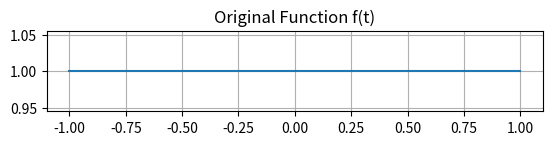
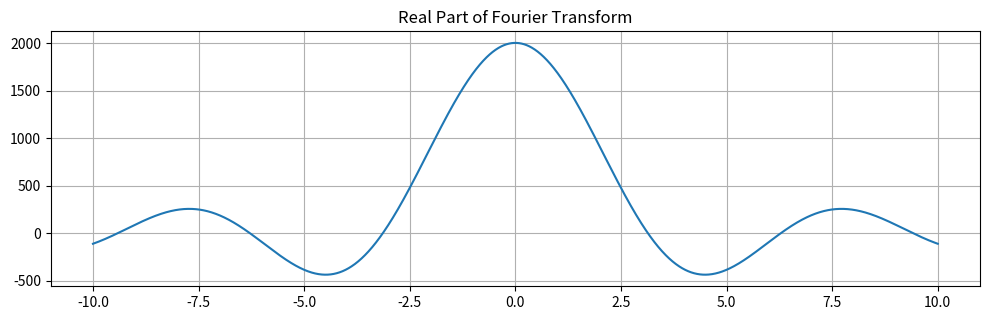

Reproduce these figures in Python, in order.
# -*- coding: utf-8 -*-
"""
Created on Thu Oct 12 23:36:42 2023

@author: ASUS
"""

import math

# Define the function f(t)
def f(t, A):
    if -3*A  <= t <= 3*A:
        return 1
    else:
        return 0

# Define the Fourier Transform function
def fourier_transform(f, A, w):
    integral_real = 0
    integral_imag = 0
    delta_t = 0.001  # Step size for numerical integration
    t_values = [i * delta_t for i in range(int(-A/delta_t), int(A/delta_t)+1)]

    for t in t_values:
        integral_real += f(t, A) * math.cos(-w * t)
        integral_imag += f(t, A) * math.sin(-w * t)

    return integral_real, integral_imag


A = 1
w_values = [i * 0.01 for i in range(-1000, 1001)]  # Frequency values

# Calculate the Fourier Transform for each frequency value
ft_values = [fourier_transform(f, A, w) for w in w_values]

import matplotlib.pyplot as plt


#Buat ngeekstract bagian integral real karena gunain fungsi sin/cos bukan exponensial
real_part = [ft[0] for ft in ft_values]

#Plot for the original function
plt.subplot(4, 1, 1)
t_values = [i * 0.01 for i in range(int(-A/0.01), int(A/0.01)+1)]
f_values = [f(t, A) for t in t_values]
plt.plot(t_values, f_values)
plt.title('Original Function f(t)')
plt.grid()

#Plot for Transformed Fourier Function
plt.figure(figsize=(10, 6))
plt.subplot(2, 1, 1)
plt.plot(w_values, real_part)
plt.title('Real Part of Fourier Transform')
plt.grid()

plt.tight_layout()
plt.show()